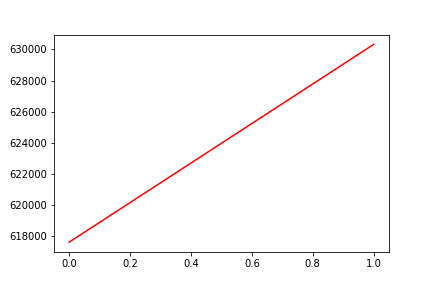

Source data for this figure (header and first rows):
, date, assets
0, 0, 617576
1, 20200218, 630326
